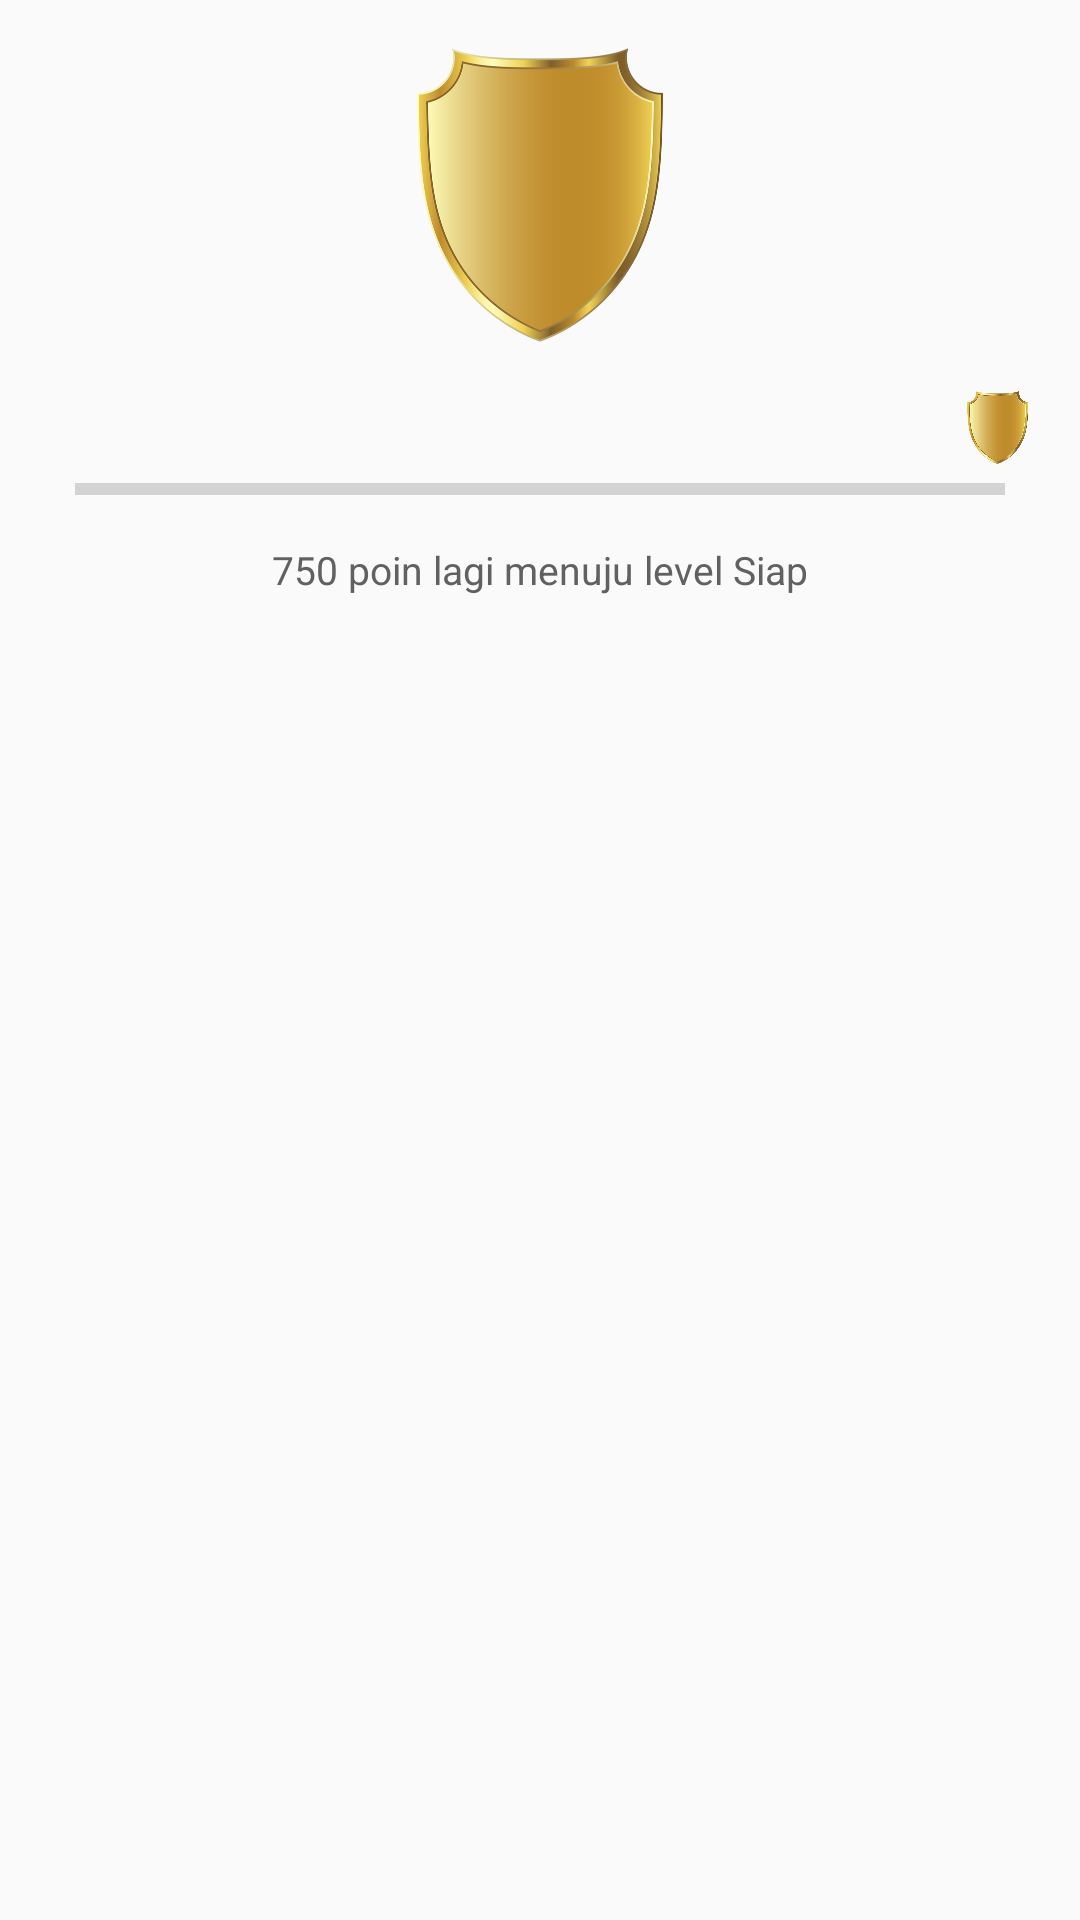

Reconstruct the res/layout file that produces this screen, plus the resources it refers to.
<!-- AndroidManifest.xml: application theme AppTheme -->
<!-- res/layout/activity_level_travel.xml -->
<?xml version="1.0" encoding="utf-8"?>
<LinearLayout xmlns:android="http://schemas.android.com/apk/res/android"
    android:orientation="vertical"
    xmlns:app="http://schemas.android.com/apk/res-auto"
    xmlns:tools="http://schemas.android.com/tools"
    android:layout_width="match_parent"
    android:layout_height="match_parent"
    tools:context="layout.safetravel.com.safetravel.Fragment.LevelTravel">
    <android.support.design.widget.CoordinatorLayout
        android:layout_width="match_parent"
        android:layout_height="wrap_content">
        <android.support.design.widget.AppBarLayout
            android:id="@+id/app_bar"
            android:layout_width="match_parent"
            android:layout_height="wrap_content"
            android:background="@android:color/transparent"
            app:elevation="0dp"
            android:fitsSystemWindows="true">
            <android.support.design.widget.CollapsingToolbarLayout
                android:id="@+id/toolbar_layout"
                android:layout_width="match_parent"
                android:layout_height="wrap_content"
                app:layout_scrollFlags="scroll"
                app:statusBarScrim="@android:color/transparent"
                android:fitsSystemWindows="true">
                <LinearLayout
                    android:fitsSystemWindows="true"
                    android:layout_width="match_parent"
                    android:layout_height="wrap_content"
                    android:padding="@dimen/padding_default"
                    android:orientation="vertical">
                    <ImageView
                        android:layout_width="@dimen/badges_medium"
                        android:layout_height="@dimen/badges_medium"
                        android:layout_gravity="center_horizontal"
                        android:src="@drawable/badges"/>
                    <LinearLayout
                        android:layout_marginTop="@dimen/padding_default"
                        android:layout_width="match_parent"
                        android:orientation="vertical"
                        android:layout_height="wrap_content">
                        <ImageView
                            android:layout_gravity="right"
                            android:layout_width="@dimen/badges_smaller"
                            android:layout_height="@dimen/badges_smaller"
                            android:src="@drawable/badges"/>
                        <ProgressBar
                            android:layout_marginRight="@dimen/margin_standard"
                            android:layout_marginLeft="@dimen/margin_standard"
                            android:id="@+id/progressBar"
                            style="?android:attr/progressBarStyleHorizontal"
                            android:layout_width="match_parent"
                            android:layout_height="wrap_content" />
                    </LinearLayout>
                    <TextView
                        style="@style/StandardText"
                        android:layout_marginTop="@dimen/margin_standard"
                        android:layout_width="wrap_content"
                        android:layout_height="wrap_content"
                        android:text="750 poin lagi menuju level Siap"
                        android:layout_gravity="center_horizontal"/>
                </LinearLayout>
            </android.support.design.widget.CollapsingToolbarLayout>
        </android.support.design.widget.AppBarLayout>
        <LinearLayout
            android:layout_width="match_parent"
            android:layout_height="match_parent"
            app:layout_behavior="@string/appbar_scrolling_view_behavior"
            android:orientation="vertical">
            <android.support.v7.widget.RecyclerView
                android:id="@+id/level_travel_rv"
                android:layout_width="match_parent"
                android:layout_height="match_parent"></android.support.v7.widget.RecyclerView>
        </LinearLayout>
    </android.support.design.widget.CoordinatorLayout>
</LinearLayout>
<!-- resources referenced by this layout -->
<resources>
  <dimen name="badges_medium">100sp</dimen>
  <dimen name="badges_smaller">25sp</dimen>
  <dimen name="margin_standard">10dp</dimen>
  <dimen name="padding_default">15dp</dimen>
  <!-- drawable badges: png bitmap (drawable, 78705 bytes) -->
  <style name="StandardText" parent="android:Widget.TextView">
          <item name="android:textColor">@color/grey_700</item>
          <item name="android:textSize">13sp</item>
      </style>
  <style name="AppTheme" parent="Theme.AppCompat.Light.DarkActionBar">
          
          <item name="colorPrimary">@color/colorPrimary</item>
          <item name="colorPrimaryDark">@color/colorPrimaryDark</item>
          <item name="colorAccent">@color/colorAccent</item>
      </style>
  <color name="grey_700">#616161</color>
  <color name="colorPrimary">#3F51B5</color>
  <color name="colorPrimaryDark">#303F9F</color>
  <color name="colorAccent">#FF4081</color>
</resources>
